Image classification data set "Data_new" (QMIND-Team/GC_computer_vision on GitHub). Class labels (5): annies snickerdoodle cinnamon sugar, blue diamond nut thins almond cheddar, blue diamond nut thins almond seasalt, Higgins and Burke naturals peppermint, patels dal tadka lentil curry.

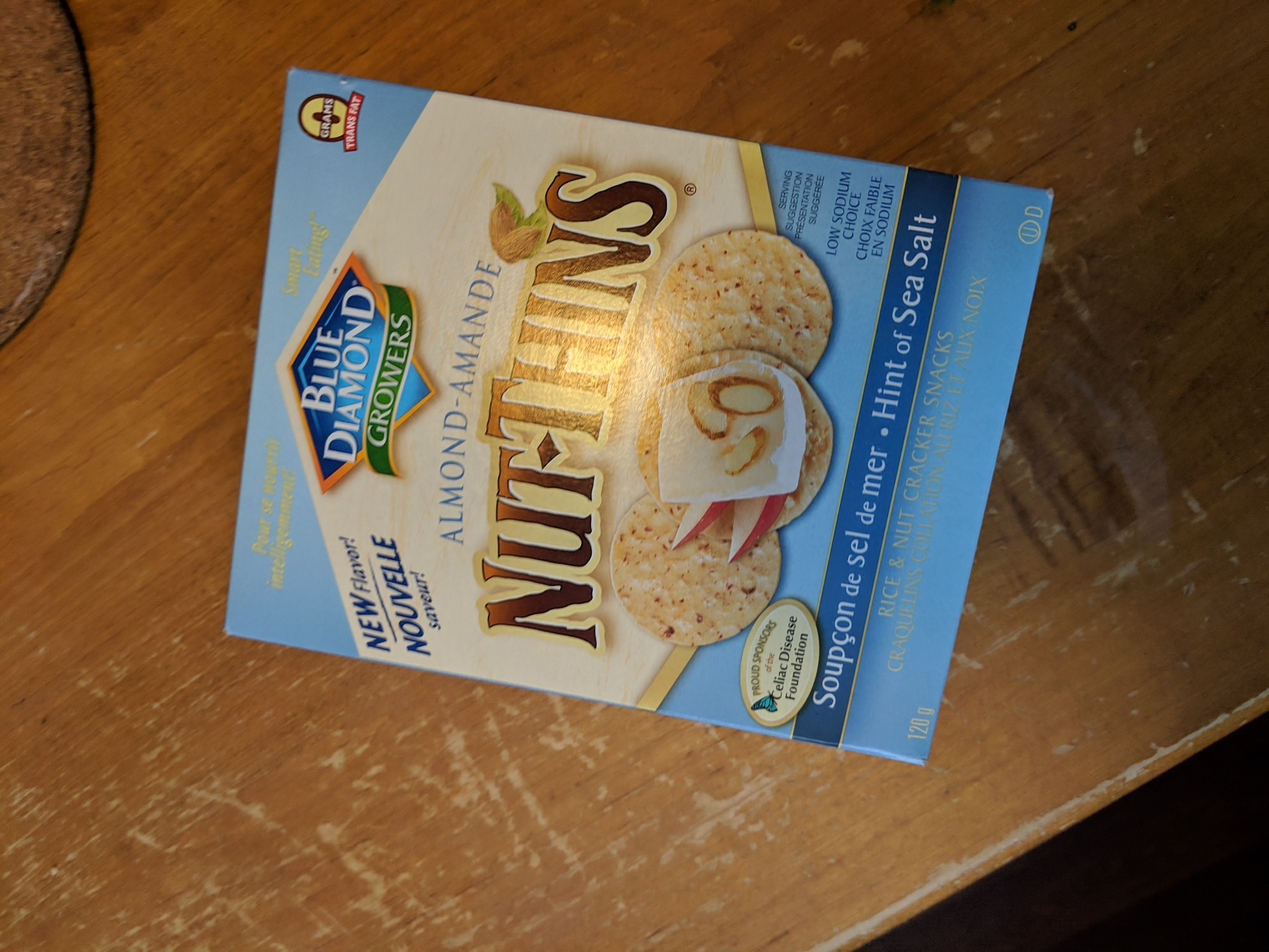
Label: blue diamond nut thins almond seasalt

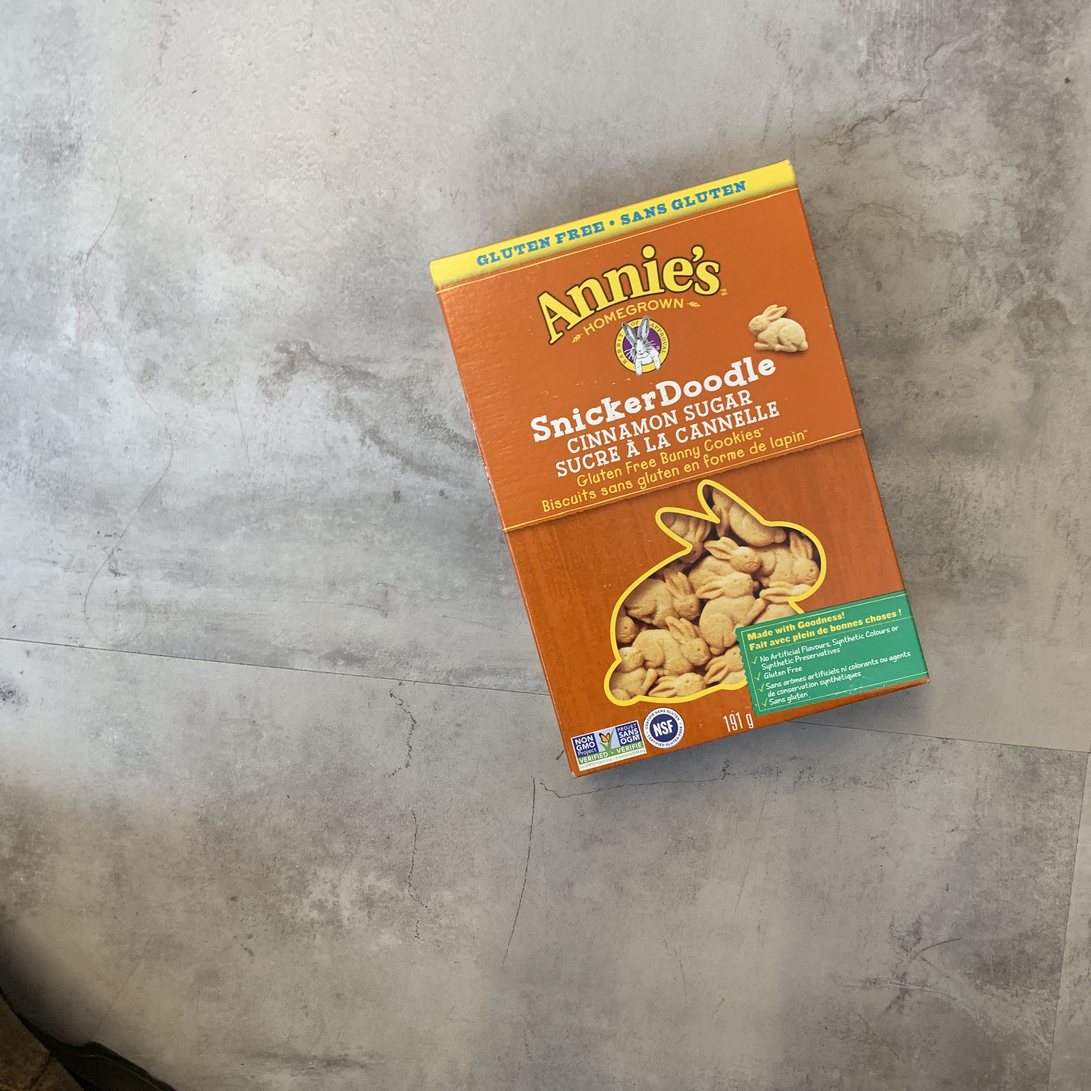
Label: annies snickerdoodle cinnamon sugar

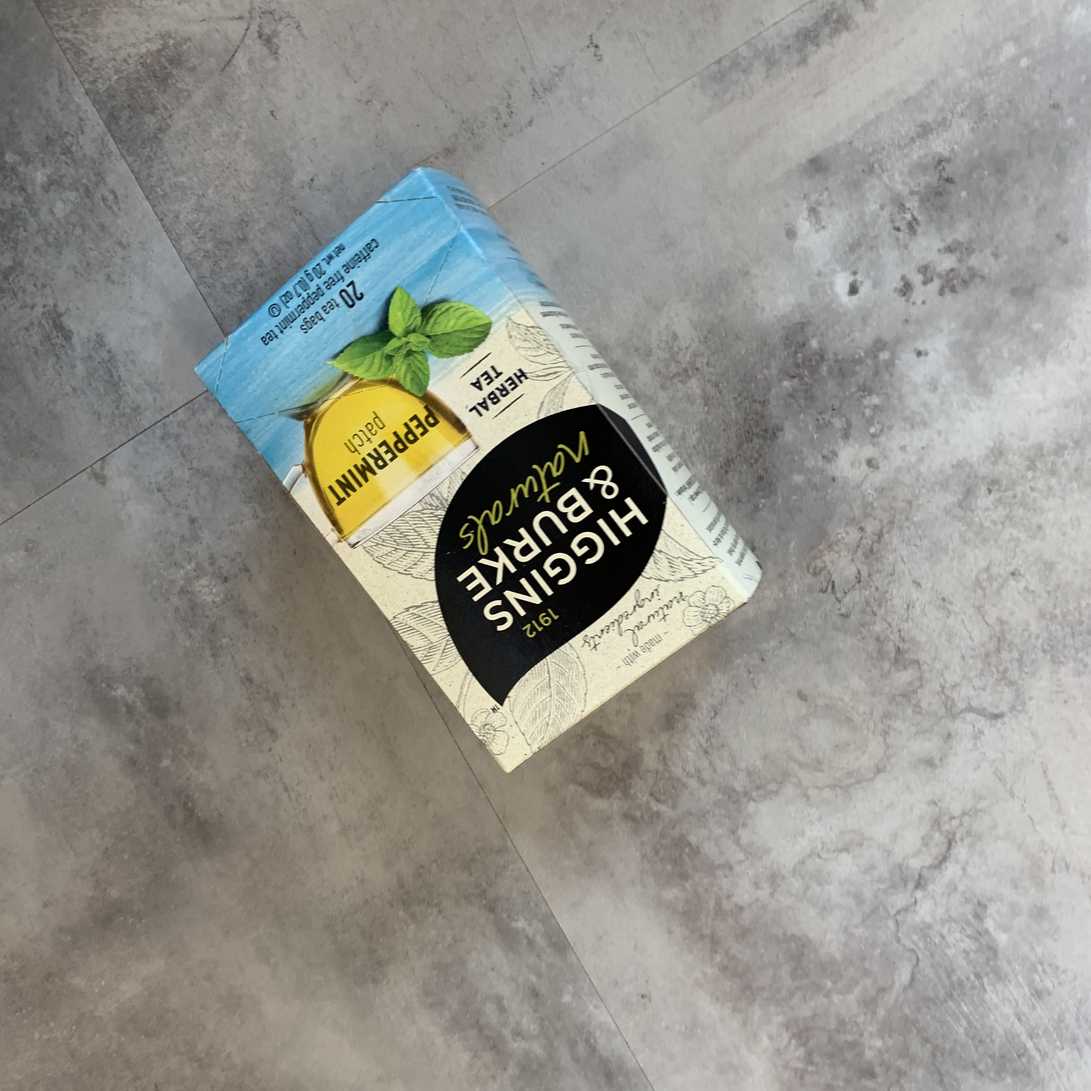
Label: Higgins and Burke naturals peppermint

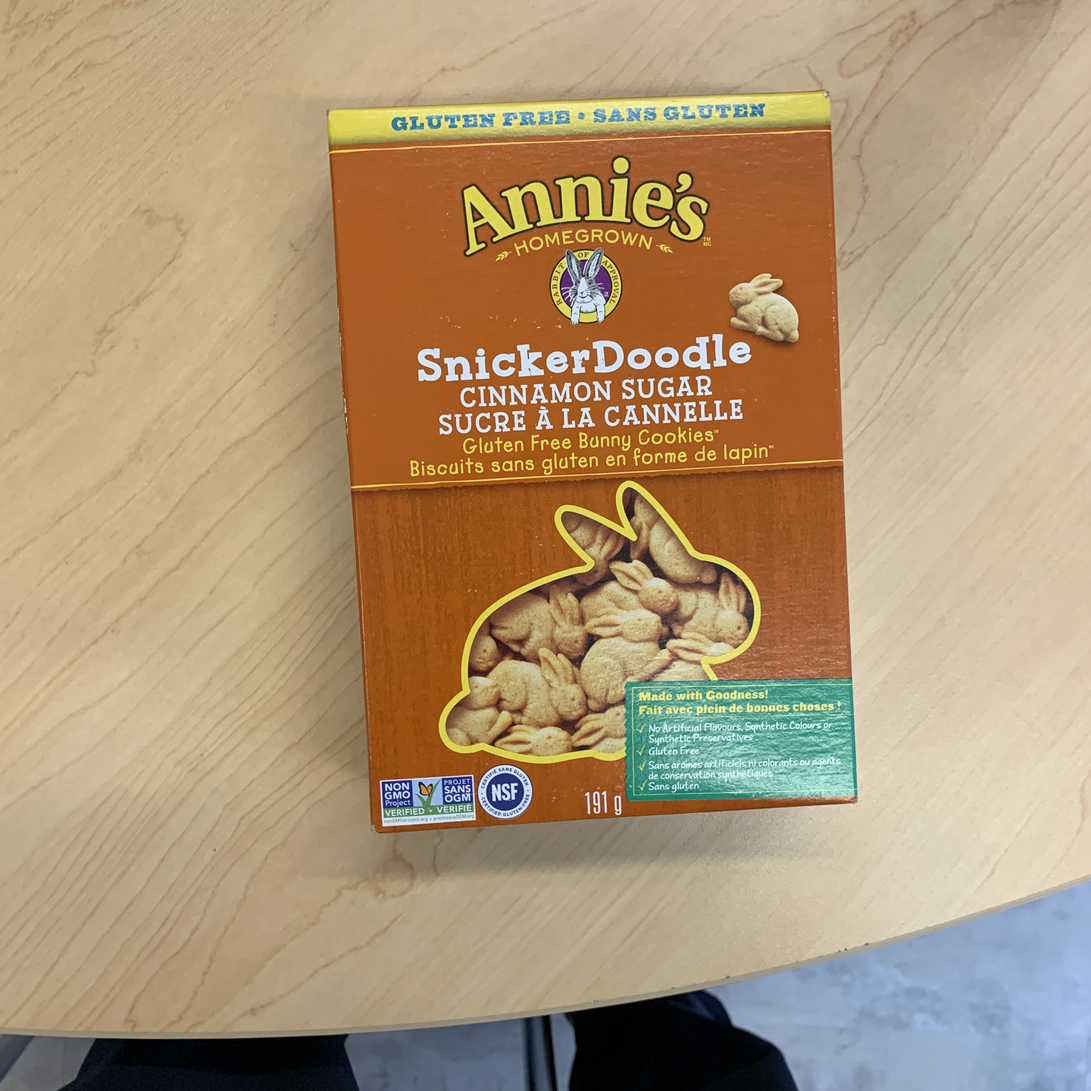
Label: annies snickerdoodle cinnamon sugar

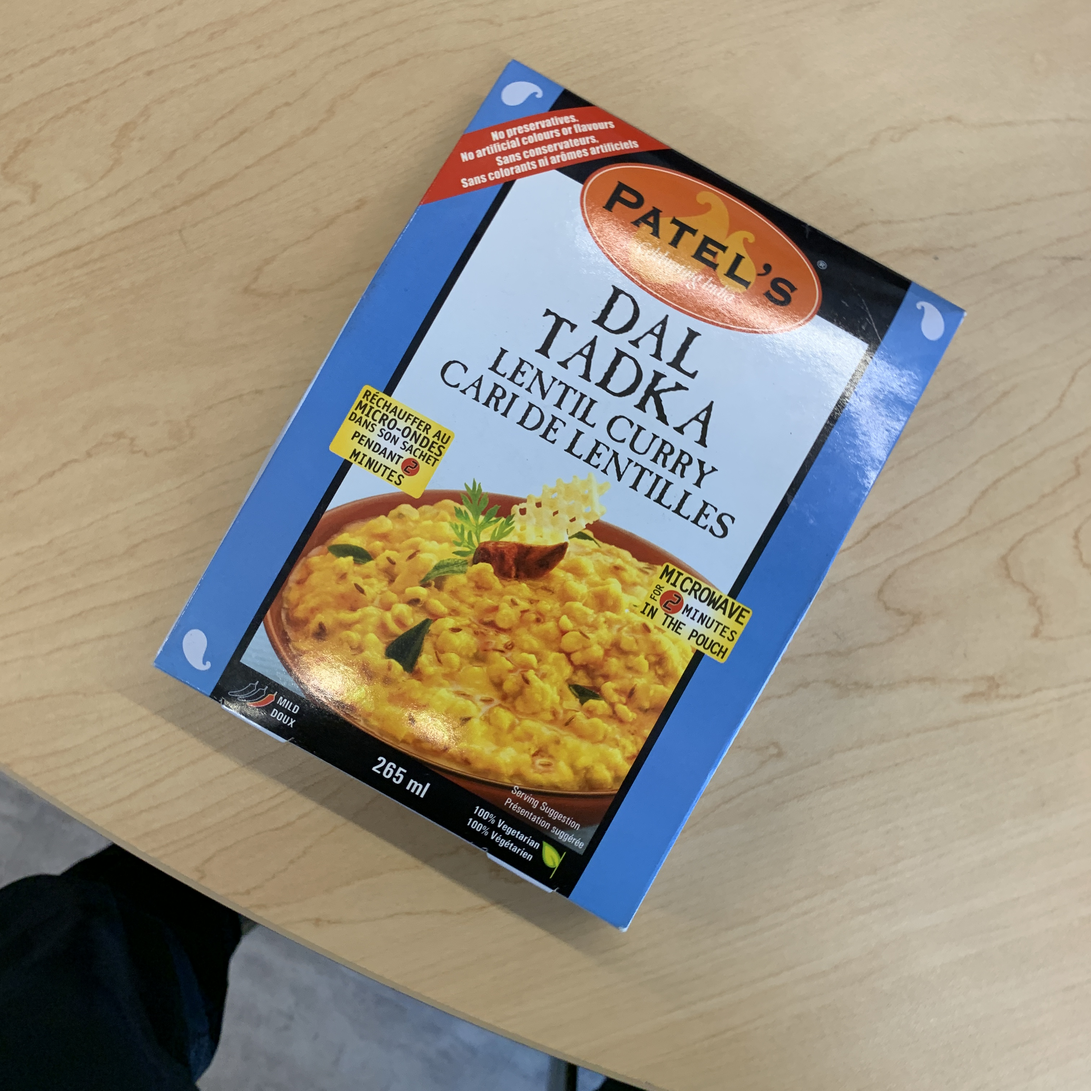
Label: patels dal tadka lentil curry

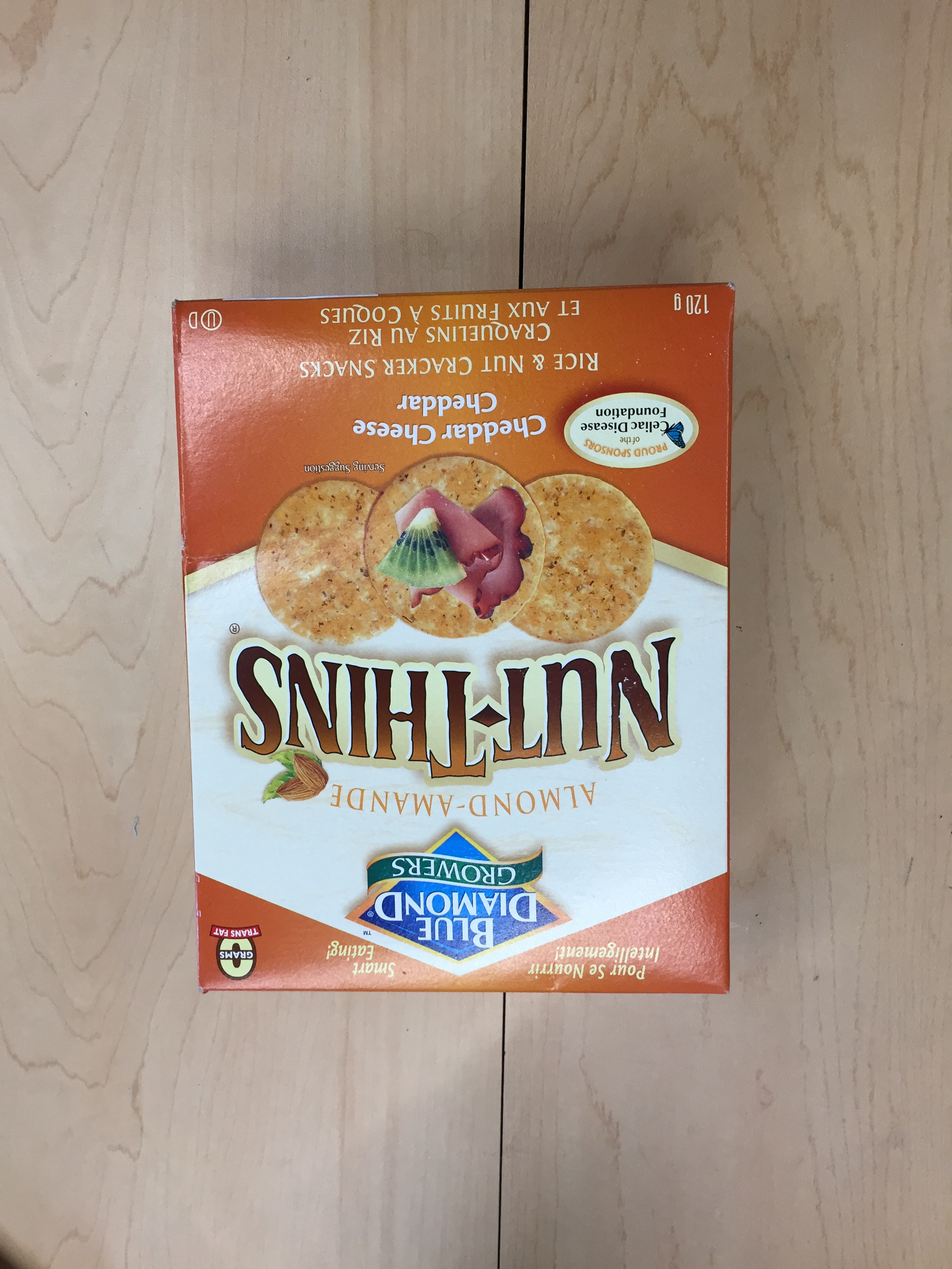
Label: blue diamond nut thins almond cheddar
